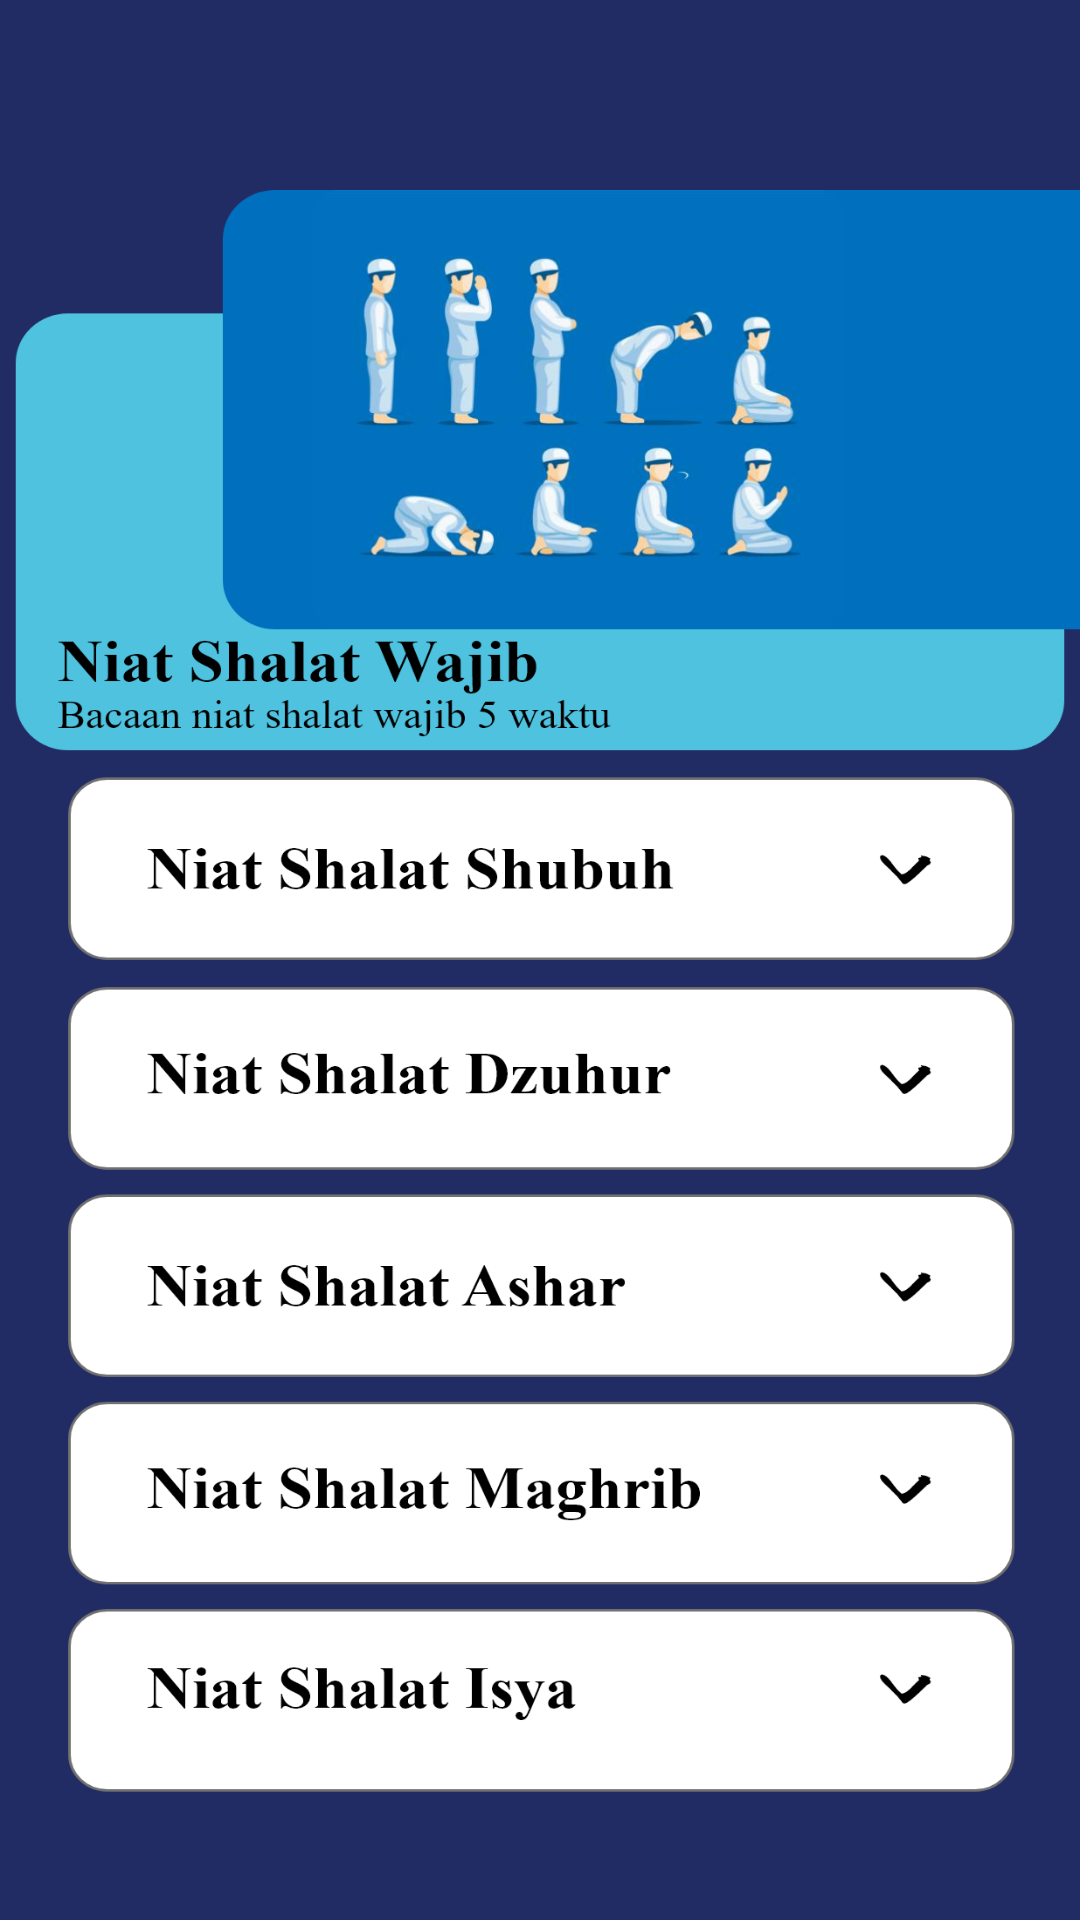

The Android layout XML behind this screen, and the referenced resources:
<!-- AndroidManifest.xml: application theme Theme.TuntunanShalat -->
<!-- res/layout/activity_niat_shalat.xml -->
<?xml version="1.0" encoding="utf-8"?>
<androidx.coordinatorlayout.widget.CoordinatorLayout xmlns:android="http://schemas.android.com/apk/res/android"
    xmlns:app="http://schemas.android.com/apk/res-auto"
    android:layout_width="match_parent"
    android:layout_height="match_parent"
    android:background="@drawable/niatshalat"
    android:fitsSystemWindows="true">

    <RelativeLayout
        android:layout_width="match_parent"
        android:layout_height="match_parent">

        <FrameLayout
            android:id="@+id/frameHeader"
            android:layout_width="match_parent"
            android:layout_height="300dp">

            <LinearLayout
                android:layout_width="match_parent"
                android:layout_height="210dp"
                android:layout_gravity="bottom"
                android:gravity="bottom"
                android:orientation="vertical">
            </LinearLayout>

        </FrameLayout>

        <androidx.core.widget.NestedScrollView
            android:layout_width="match_parent"
            android:layout_height="match_parent"
            android:layout_below="@id/frameHeader"
            android:layout_marginTop="10dp">
        </androidx.core.widget.NestedScrollView>

    </RelativeLayout>

</androidx.coordinatorlayout.widget.CoordinatorLayout>
<!-- resources referenced by this layout -->
<resources>
  <!-- drawable niatshalat: png bitmap (drawable-hdpi, 120996 bytes) -->
  <style name="Theme.TuntunanShalat" parent="Theme.MaterialComponents.DayNight.DarkActionBar">
          
          <item name="colorPrimary">@color/purple_500</item>
          <item name="colorPrimaryVariant">@color/purple_700</item>
          <item name="colorOnPrimary">@color/white</item>
          
          <item name="colorSecondary">@color/teal_200</item>
          <item name="colorSecondaryVariant">@color/teal_700</item>
          <item name="colorOnSecondary">@color/black</item>
          
          <item name="android:statusBarColor" tools:targetApi="l">?attr/colorPrimaryVariant</item>
          
      </style>
  <!-- not gathered from this repository: default colours our renderer supplied (Android Studio template values) -->
  <color name="purple_500">#FF6200EE</color>
  <color name="purple_700">#FF3700B3</color>
  <color name="teal_200">#FF03DAC5</color>
  <color name="teal_700">#FF018786</color>
  <color name="black">#FF000000</color>
  <color name="white">#FFFFFFFF</color>
</resources>
